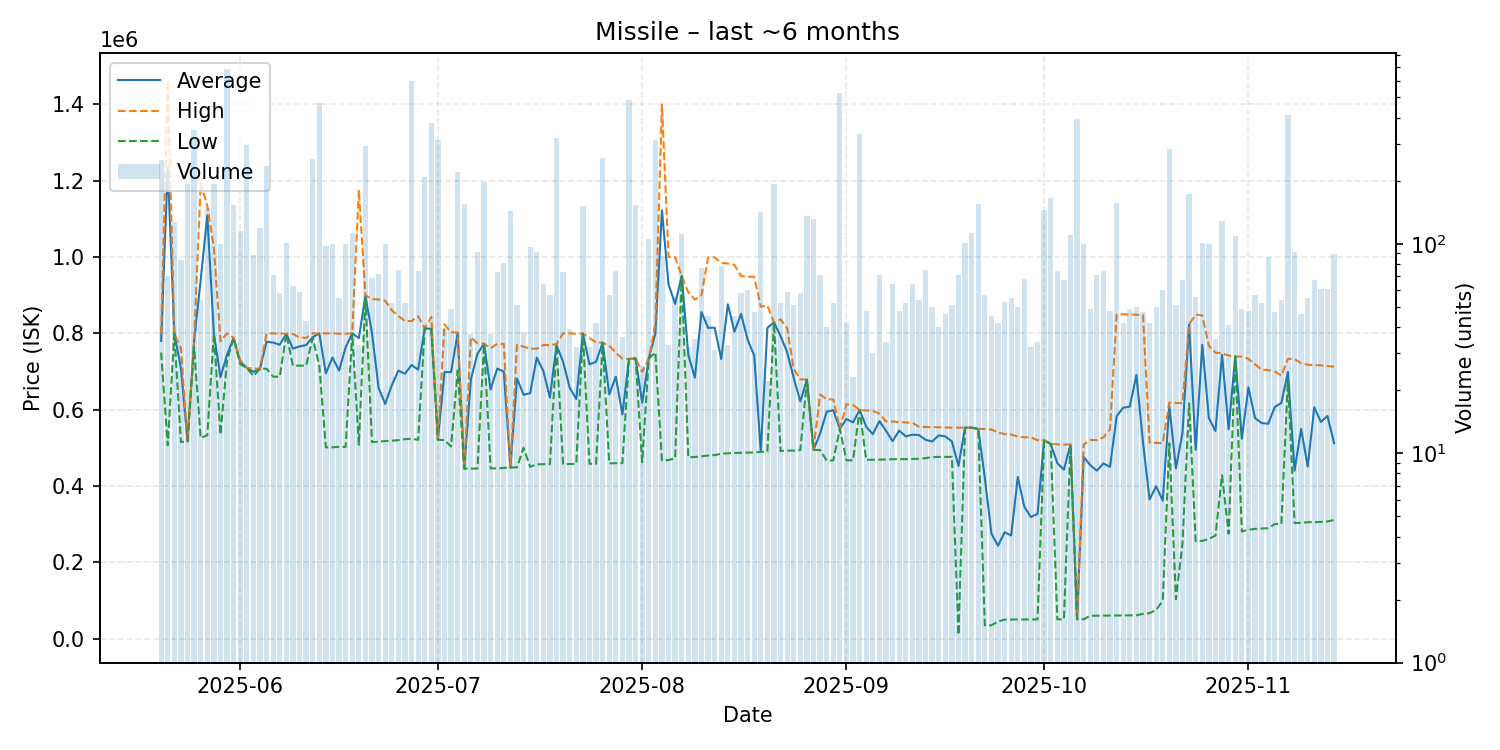

Data behind this chart, as committed beside it:
date, average, highest, lowest, order_count, volume
2025-05-20, 780000, 800000, 749800, 35, 252
2025-05-21, 1236617, 1462000, 506800, 40, 70
2025-05-22, 800000, 800000, 799900, 35, 127
2025-05-23, 708911, 760900, 515200, 34, 84
2025-05-24, 517200, 517300, 516700, 52, 193
2025-05-25, 780000, 780000, 764000, 47, 348
2025-05-26, 939919, 1193500, 525800, 39, 54
2025-05-27, 1109000, 1135000, 532800, 30, 148
2025-05-28, 799800, 1025000, 799500, 47, 192
2025-05-29, 685384, 778900, 535000, 44, 100
2025-05-30, 744200, 800000, 728900, 67, 686
2025-05-31, 787800, 787850, 787600, 64, 153
2025-06-01, 725800, 729400, 718950, 71, 115
2025-06-02, 709700, 709700, 709700, 39, 297
2025-06-03, 699168, 707900, 688100, 35, 88
2025-06-04, 707500, 707500, 707500, 37, 119
2025-06-05, 778000, 800000, 707200, 40, 234
2025-06-06, 775917, 799900, 686400, 37, 71
2025-06-07, 770286, 799600, 686600, 37, 58
2025-06-08, 798800, 798900, 798800, 53, 101
2025-06-09, 760095, 798350, 715300, 39, 63
2025-06-10, 765717, 789200, 715400, 37, 59
2025-06-11, 769372, 787900, 715400, 22, 43
2025-06-12, 790000, 800000, 788000, 33, 253
2025-06-13, 799700, 800000, 715600, 50, 469
2025-06-14, 695113, 799900, 501300, 43, 98
2025-06-15, 736668, 800000, 501400, 42, 100
2025-06-16, 702373, 799300, 502800, 29, 55
2025-06-17, 763553, 799100, 502550, 50, 100
2025-06-18, 800000, 800000, 800000, 30, 113
2025-06-19, 787564, 1176000, 507900, 26, 33
2025-06-20, 898300, 900000, 894300, 41, 293
2025-06-21, 800036, 890000, 515100, 40, 69
2025-06-22, 656843, 888600, 516200, 45, 72
2025-06-23, 615115, 885500, 517800, 41, 100
2025-06-24, 663910, 860400, 518800, 32, 52
2025-06-25, 702476, 845800, 520100, 31, 75
2025-06-26, 694158, 832300, 522800, 38, 52
2025-06-27, 717200, 832300, 523900, 70, 597
2025-06-28, 704759, 844900, 521000, 43, 74
2025-06-29, 813400, 813500, 813400, 42, 209
2025-06-30, 811500, 843300, 811200, 42, 378
2025-07-01, 521900, 522100, 521400, 40, 313
2025-07-02, 698510, 823500, 520100, 31, 39
2025-07-03, 698451, 802900, 503500, 22, 49
2025-07-04, 800500, 802200, 702800, 45, 219
2025-07-05, 445700, 445800, 445700, 41, 155
2025-07-06, 678857, 789900, 445700, 30, 37
2025-07-07, 746515, 774000, 445700, 22, 91
2025-07-08, 772900, 773200, 772600, 39, 198
2025-07-09, 652938, 761000, 446100, 33, 37
2025-07-10, 707732, 772900, 446200, 37, 73
2025-07-11, 699960, 772300, 447500, 36, 81
2025-07-12, 448300, 448300, 448300, 41, 143
2025-07-13, 682094, 770200, 449000, 42, 51
2025-07-14, 639108, 764950, 500100, 26, 38
2025-07-15, 643355, 759800, 450300, 51, 97
2025-07-16, 736573, 759800, 456850, 33, 91
2025-07-17, 701286, 769600, 457200, 33, 64
2025-07-18, 631514, 768800, 457200, 34, 57
... 119 more rows
